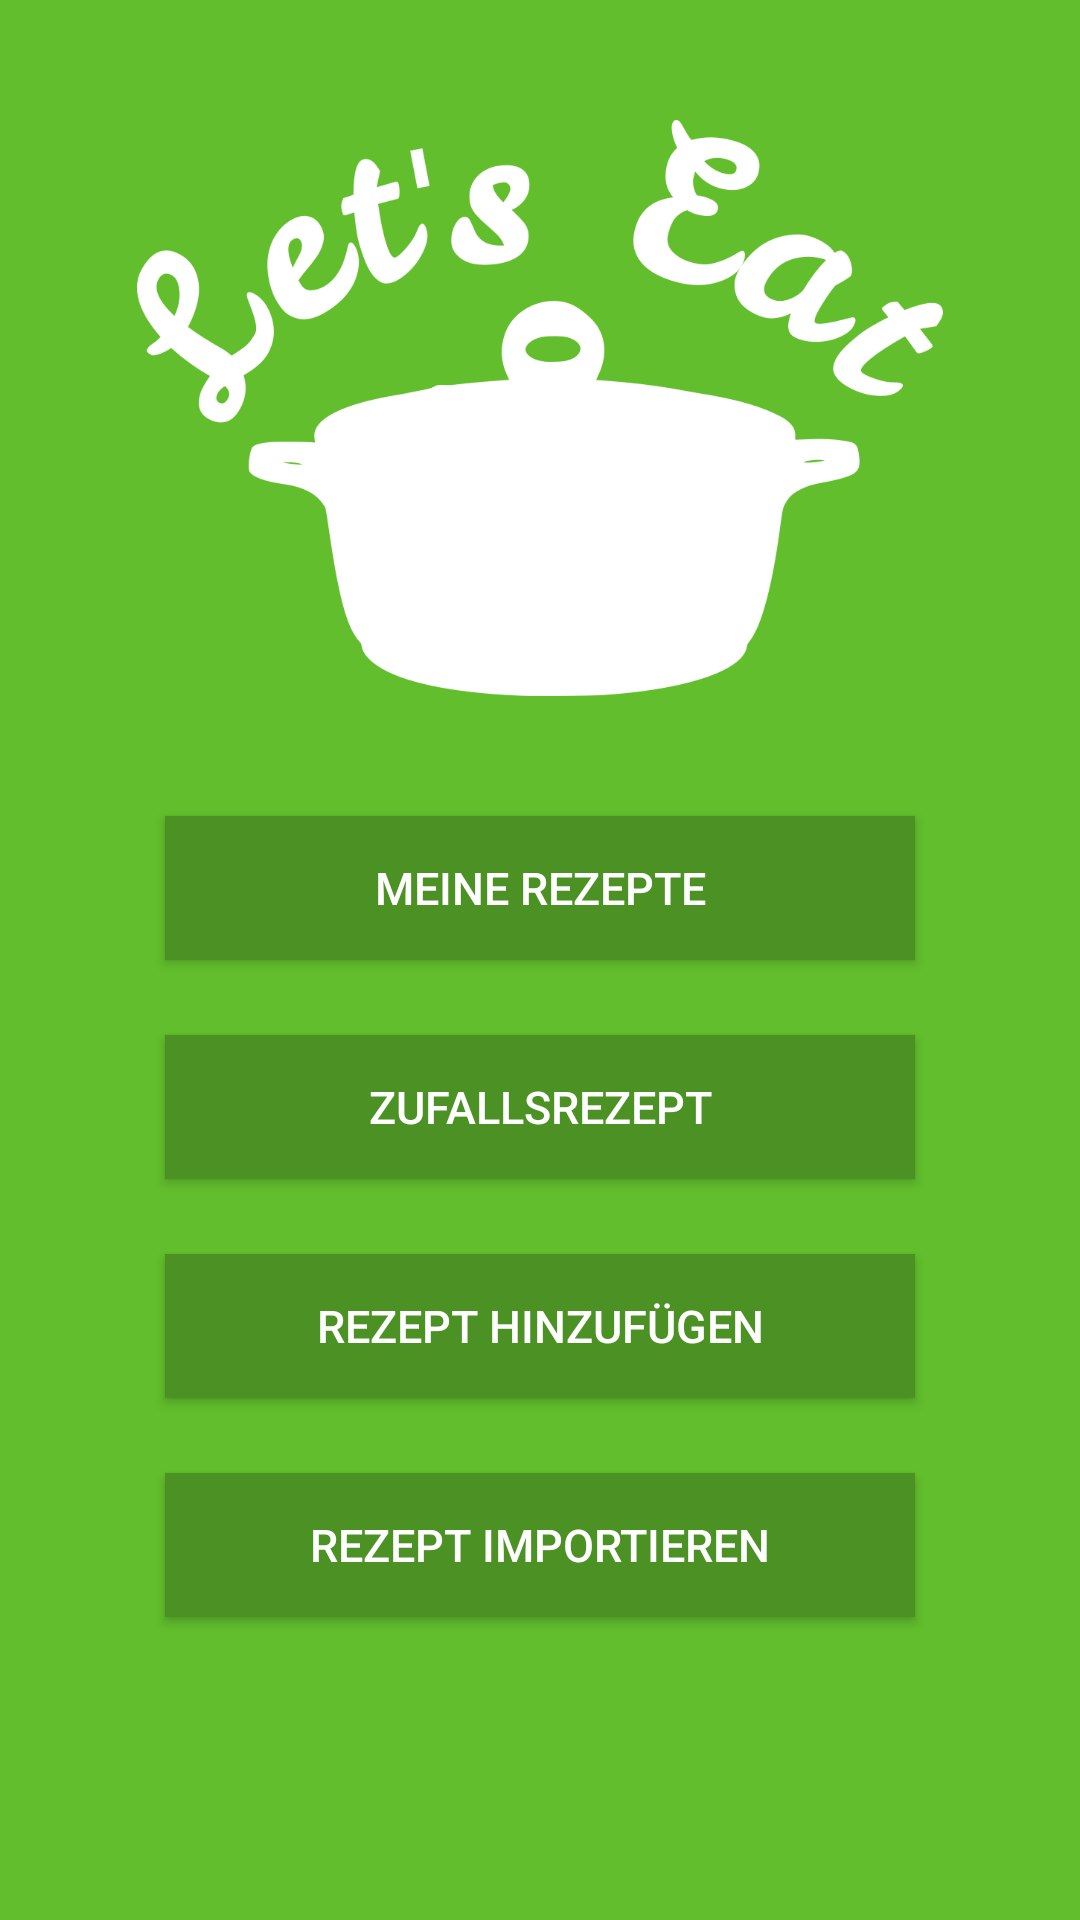

Write the Android layout XML for this screen, with the resource values it uses.
<!-- AndroidManifest.xml: application theme AppTheme -->
<!-- res/layout/activity_main.xml -->
<?xml version="1.0" encoding="utf-8"?>
<LinearLayout xmlns:android="http://schemas.android.com/apk/res/android"
    xmlns:tools="http://schemas.android.com/tools"
    android:layout_width="match_parent"
    android:layout_height="match_parent"
    android:gravity="center_horizontal"
    android:orientation="vertical"
    android:background="@color/colorPrimary"
    tools:context="org.example.letseat.MainActivity">

    <ImageView
        android:layout_width="@dimen/logo_width"
        android:layout_height="@dimen/logo_height"
        android:layout_marginBottom="@dimen/main_logo_margin"
        android:layout_marginTop="@dimen/main_logo_margin"
        android:scaleType="fitCenter"
        android:src="@drawable/logo" />


    <Button
        android:id="@+id/main_my_recipes"
        android:layout_width="@dimen/main_button_width"
        android:layout_height="wrap_content"
        android:layout_gravity="center_horizontal"
        android:layout_marginBottom="@dimen/main_button_bottom_margin"
        android:background="@color/colorPrimaryDark"
        android:elevation="@dimen/main_button_elevation"
        android:onClick="onClick"
        android:text="@string/my_recipes"
        android:textColor="@color/white" />

    <Button
        android:id="@+id/main_random_recipe"
        android:layout_width="@dimen/main_button_width"
        android:layout_height="wrap_content"
        android:layout_gravity="center_horizontal"
        android:layout_marginBottom="@dimen/main_button_bottom_margin"
        android:background="@color/colorPrimaryDark"
        android:elevation="@dimen/main_button_elevation"
        android:onClick="onClick"
        android:text="@string/random_recipe"
        android:textColor="@color/white" />

    <Button
        android:id="@+id/main_add_recipe"
        android:layout_width="@dimen/main_button_width"
        android:layout_height="wrap_content"
        android:onClick="onClick"
        android:background="@color/colorPrimaryDark"
        android:textColor="@color/white"
        android:layout_marginBottom="@dimen/main_button_bottom_margin"
        android:layout_gravity="center_horizontal"
        android:elevation="@dimen/main_button_elevation"
        android:text="@string/add_new_recipe" />

    <Button
        android:id="@+id/main_import_recipe"
        android:layout_width="@dimen/main_button_width"
        android:layout_height="wrap_content"
        android:onClick="onClick"
        android:background="@color/colorPrimaryDark"
        android:textColor="@color/white"
        android:layout_marginBottom="@dimen/main_button_bottom_margin"
        android:layout_gravity="center_horizontal"
        android:elevation="@dimen/main_button_elevation"
        android:text="@string/import_recipe" />

</LinearLayout>
<!-- resources referenced by this layout -->
<resources>
  <color name="colorPrimary">#62be2c</color>
  <color name="colorPrimaryDark">#4b9123</color>
  <color name="white">#FFFFFF</color>
  <dimen name="logo_height">192dp</dimen>
  <dimen name="logo_width">270dp</dimen>
  <dimen name="main_button_bottom_margin">25dp</dimen>
  <dimen name="main_button_elevation">20dp</dimen>
  <dimen name="main_button_width">250dp</dimen>
  <dimen name="main_logo_margin">40dp</dimen>
  <!-- drawable logo: png bitmap (drawable, 45471 bytes) -->
  <string name="add_new_recipe">Rezept Hinzufügen</string>
  <string name="import_recipe">Rezept Importieren</string>
  <string name="my_recipes">Meine Rezepte</string>
  <string name="random_recipe">Zufallsrezept</string>
  <style name="AppTheme" parent="Theme.AppCompat.Light.NoActionBar">
          
          <item name="colorPrimary">@color/colorPrimary</item>
          <item name="colorPrimaryDark">@color/colorPrimaryDark</item>
          <item name="colorAccent">@color/colorAccent</item>
          <item name="android:actionMenuTextColor">@color/white</item>
          <item name="android:textSize">15dp</item>
  
      </style>
  <color name="colorAccent">#000000</color>
</resources>
